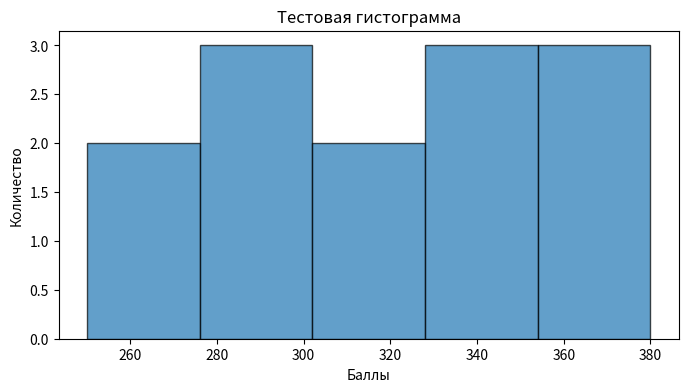

Here is the Python script that generated this plot:
import matplotlib
matplotlib.use('Agg')
import matplotlib.pyplot as plt
import numpy as np

# Тестовые данные
scores = [250, 270, 280, 290, 300, 310, 320, 330, 340, 350, 360, 370, 380]

plt.figure(figsize=(8, 4))
plt.hist(scores, bins=5, edgecolor='black', alpha=0.7)
plt.xlabel('Баллы')
plt.ylabel('Количество')
plt.title('Тестовая гистограмма')
plt.savefig('test_chart.png')
print("✅ Тестовый график создан: test_chart.png")
plt.close()
